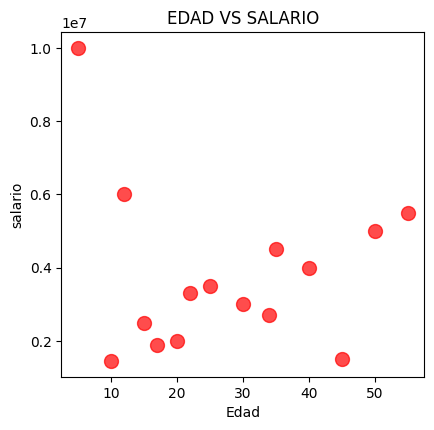

The matplotlib source for this figure:
import pandas as p2
import matplotlib.pyplot as plt
import seaborn as sns
import numpy as np 

datos = {
    "nombre": ["Santiago", "Andrés", "Martha", "Xiomara", "Marlon", "Camilo", "Luz", "Nicol", "Kevin", "Brayan", "Ximena", "Johana","David", "Alejandro", "Valery"],
    "edad": [10, 20, 30, 40, 50, 15, 25, 35, 45, 55, 12, 17, 34, 22, 5],
    "ciudad": ["Mosquera", "Funza", "Madrid", "Facatativa", "Fontibón", "Bogotá", "Medellín", "Tunja", "Villao", "Bucaramanga", "Barranquilla", "Cali", "Manizales", "Envigado", "Pereira"],
    "salario": [1450000, 2000000, 3000000, 4000000, 5000000, 2500000, 3500000, 4500000, 1500000, 5500000, 6000000, 1900000, 2700000, 3300000, 10000000]
}

df = p2.DataFrame(datos)
plt.style.use("default")
sns.set_palette("husl")
plt.figure(figsize=(12,8))
plt.subplot(2,3,1)
plt.scatter(df["edad"], df["salario"], s=100, alpha=0.7, c="red")
plt.title("EDAD VS SALARIO")
plt.xlabel("Edad")
plt.ylabel("salario")
plt.tight_layout()
plt.show()